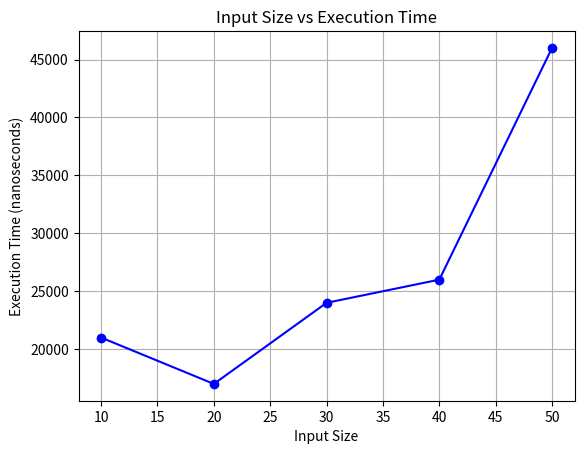

Write Python code to recreate this figure.
import matplotlib.pyplot as plt

# Data from the C++ program (input size vs execution time in seconds)
input_sizes = [10, 20, 30, 40, 50]
execution_times = [2.1e-05, 1.7e-05, 2.4e-05, 2.6e-05, 4.6e-05]  # Replace with your actual data

# Convert execution times to nanoseconds for better readability
execution_times_ns = [time * 1e9 for time in execution_times]

# Plotting the graph
plt.plot(input_sizes, execution_times_ns, marker='o', linestyle='-', color='b')
plt.title('Input Size vs Execution Time')
plt.xlabel('Input Size')
plt.ylabel('Execution Time (nanoseconds)')
plt.grid(True)
plt.show()